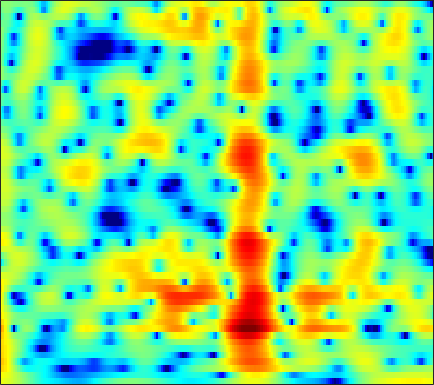

The table this chart was drawn from, first rows:
4.4481, 4.3065, 4.0734, 3.7884, 3.5429, 3.1712, 2.7524, 2.4071, 1.9073, 1.3631, 0.77815, 0.31735, -0.32233, -0.98846, -1.4974, -2.1734, -2.8377, -3.3132, -3.8961, -4.4142, -4.8635, -5.1598, -5.504, -5.8051
5.011, 4.83, 4.521, 4.143, 3.816, 3.329, 2.794, 2.364, 1.762, 1.137, 0.4956, 0.01083, -0.6364, -1.281, -1.758, -2.389, -3.014, -3.481, -4.104, -4.735, -5.381, -5.879, -6.566, -7.279
7.207, 6.769, 6.046, 5.163, 4.395, 3.227, 1.9, 0.8135, -0.7186, -2.258, -3.627, -4.413, -5.017, -5.154, -5.064, -4.856, -4.681, -4.628, -4.697, -4.943, -5.388, -5.865, -6.71, -7.831
7.905, 7.314, 6.347, 5.16, 4.111, 2.472, 0.5217, -1.174, -3.754, -6.566, -8.923, -9.611, -8.949, -7.664, -6.79, -5.895, -5.298, -5.009, -4.798, -4.744, -4.818, -4.948, -5.198, -5.518
7.143, 6.652, 5.878, 4.971, 4.212, 3.11, 1.93, 1.018, -0.2072, -1.396, -2.52, -3.32, -4.322, -5.281, -5.99, -6.924, -7.825, -8.431, -9.053, -9.367, -9.315, -9.069, -8.57, -7.959
6.955, 6.526, 5.857, 5.088, 4.453, 3.534, 2.538, 1.746, 0.6298, -0.5543, -1.821, -2.84, -4.314, -5.986, -7.424, -9.691, -12.61, -15.55, -21.71, -30.59, -20.83, -16.66, -13.22, -10.91
6.877, 6.37, 5.607, 4.766, 4.1, 3.177, 2.235, 1.52, 0.5497, -0.4404, -1.47, -2.272, -3.403, -4.618, -5.562, -6.857, -8.13, -8.99, -9.892, -10.38, -10.49, -10.32, -9.784, -9.044
7.714, 6.837, 5.511, 4.062, 2.972, 1.641, 0.6083, 0.07059, -0.368, -0.6518, -0.9332, -1.218, -1.74, -2.44, -3.079, -4.093, -5.241, -6.169, -7.412, -8.522, -9.381, -9.765, -9.819, -9.358
9.353, 7.945, 5.548, 2.284, -1.112, -8.733, -20.35, -8.624, -3.411, -0.9453, 0.3165, 0.7757, 0.9124, 0.589, 0.07172, -0.9975, -2.564, -4.138, -6.996, -11.09, -18.59, -33.9, -17.24, -12.37
7.431, 6.4, 4.863, 3.216, 2.004, 0.6476, -0.1813, -0.4212, -0.3851, -0.1795, 0.01219, 0.07959, 0.03251, -0.2151, -0.5455, -1.174, -2.004, -2.767, -3.917, -4.995, -5.896, -6.388, -6.698, -6.803
5.885, 5.094, 3.984, 2.85, 2.027, 1.027, 0.1901, -0.3144, -0.8136, -1.123, -1.271, -1.306, -1.307, -1.307, -1.32, -1.341, -1.414, -1.51, -1.752, -1.998, -2.195, -2.336, -2.529, -2.693
5.278, 4.265, 2.796, 1.244, 0.05742, -1.508, -2.926, -3.804, -4.622, -4.961, -4.766, -4.35, -3.584, -2.718, -2.077, -1.322, -0.6902, -0.2692, 0.1604, 0.4047, 0.5639, 0.6173, 0.577, 0.4898
5.055, 3.495, 1.062, -1.777, -4.136, -7.404, -10.56, -12.88, -16.46, -19.47, -15.59, -11.64, -7.654, -4.728, -3.027, -1.274, -0.00146, 0.7466, 1.588, 2.202, 2.566, 2.723, 2.787, 2.644
5.571, 3.771, 0.7739, -3.168, -7.014, -14.27, -19.56, -16.39, -13.68, -12.05, -10.02, -8.17, -5.694, -3.556, -2.232, -0.8014, 0.382, 1.054, 1.758, 2.361, 2.797, 3.012, 3.171, 3.091
6.18, 5.074, 3.415, 1.659, 0.371, -1.169, -2.297, -2.833, -3.202, -3.262, -3.162, -3.038, -2.852, -2.721, -2.725, -2.809, -2.763, -2.54, -2.129, -1.508, -0.7084, -0.1359, 0.4897, 0.9109
5.659, 5.114, 4.345, 3.547, 2.961, 2.216, 1.502, 0.9961, 0.3562, -0.298, -1.007, -1.626, -2.653, -4.038, -5.388, -7.902, -11.86, -15.71, -15.49, -10.39, -6.775, -4.859, -3.084, -1.907
3.904, 3.737, 3.533, 3.31, 3.122, 2.838, 2.497, 2.192, 1.704, 1.102, 0.358, -0.3075, -1.379, -2.683, -3.806, -5.539, -7.37, -8.228, -8.313, -7.317, -5.882, -4.873, -3.662, -2.696
0.2151, 0.6692, 1.334, 1.938, 2.288, 2.602, 2.745, 2.736, 2.585, 2.281, 1.833, 1.404, 0.7379, -0.02023, -0.6315, -1.401, -2.15, -2.636, -3.032, -3.237, -3.263, -3.239, -3.112, -2.872
-6.577, -3.575, -0.9286, 0.8225, 1.747, 2.597, 3.102, 3.305, 3.383, 3.275, 3.01, 2.722, 2.238, 1.638, 1.133, 0.4223, -0.3185, -0.9477, -1.789, -2.613, -3.411, -3.939, -4.584, -5.047
-1.442, -0.3881, 0.9481, 1.998, 2.579, 3.116, 3.417, 3.518, 3.508, 3.361, 3.095, 2.825, 2.353, 1.771, 1.235, 0.3454, -0.622, -1.465, -2.796, -4.327, -6.151, -7.719, -10.27, -13.15
3.394, 3.514, 3.613, 3.605, 3.493, 3.217, 2.839, 2.525, 2.131, 1.812, 1.573, 1.401, 1.104, 0.6634, 0.1811, -0.7324, -1.943, -2.995, -4.678, -6.521, -8.465, -9.921, -11.76, -13.78
5.78, 5.601, 5.127, 4.354, 3.554, 2.134, 0.3055, -1.251, -3.042, -3.525, -2.666, -1.784, -0.8752, -0.5324, -0.6252, -1.245, -2.672, -4.168, -6.994, -11.16, -16.01, -15.49, -11.4, -8.407
5.215, 4.98, 4.371, 3.366, 2.308, 0.3561, -2.449, -5.351, -10.36, -10.97, -6.77, -4.44, -2.478, -1.446, -1.158, -1.245, -1.956, -2.825, -4.37, -6.119, -7.324, -7.091, -5.572, -3.705
2.502, 2.421, 2.089, 1.495, 0.8949, -0.06851, -1.126, -1.884, -2.659, -2.99, -2.881, -2.61, -2.165, -1.755, -1.536, -1.424, -1.369, -1.468, -1.622, -1.72, -1.665, -1.498, -1.065, -0.4908
0.7613, 0.8322, 0.7368, 0.4382, 0.1064, -0.433, -1.021, -1.457, -1.952, -2.294, -2.441, -2.425, -2.264, -1.99, -1.723, -1.401, -1.051, -0.8141, -0.5201, -0.2483, 0.04319, 0.2521, 0.5349, 0.8437
0.5787, 0.6941, 0.6151, 0.3054, -0.07674, -0.7637, -1.617, -2.316, -3.249, -4.013, -4.399, -4.358, -3.898, -3.145, -2.52, -1.641, -0.909, -0.3919, 0.1957, 0.6772, 1.061, 1.307, 1.553, 1.734
1.587, 1.673, 1.53, 1.077, 0.5195, -0.5534, -2.076, -3.591, -6.291, -10, -13.55, -12.53, -8.604, -5.48, -3.746, -1.999, -0.6891, 0.04852, 0.8097, 1.375, 1.771, 1.983, 2.182, 2.25
2.579, 2.683, 2.583, 2.173, 1.663, 0.6826, -0.6743, -1.973, -4.079, -6.428, -7.992, -7.722, -5.918, -3.921, -2.622, -1.308, -0.3305, 0.2076, 0.696, 0.9969, 1.182, 1.249, 1.3, 1.319
2.914, 3.083, 3.09, 2.861, 2.547, 1.96, 1.227, 0.6253, -0.1706, -0.8442, -1.28, -1.41, -1.331, -1.079, -0.868, -0.6013, -0.5218, -0.5681, -0.8034, -1.231, -1.735, -2.073, -2.345, -2.207
3.263, 3.423, 3.409, 3.198, 2.915, 2.422, 1.845, 1.398, 0.836, 0.372, 0.04116, -0.1168, -0.2594, -0.3441, -0.4586, -0.6566, -1.085, -1.598, -2.617, -4.201, -6.659, -9.199, -12.9, -11.3
3.489, 3.509, 3.305, 2.828, 2.312, 1.446, 0.4469, -0.3144, -1.198, -1.775, -1.965, -1.901, -1.68, -1.458, -1.326, -1.382, -1.576, -1.925, -2.683, -3.798, -5.382, -6.689, -7.953, -7.059
3.05, 2.954, 2.534, 1.702, 0.7865, -0.9068, -3.243, -5.489, -8.984, -10.96, -9.28, -7.449, -5.513, -4.274, -3.652, -3.144, -2.858, -2.725, -2.606, -2.502, -2.316, -2.129, -1.635, -0.9264
2.627, 2.624, 2.255, 1.458, 0.5443, -1.155, -3.491, -5.733, -9.128, -11.07, -9.76, -8.242, -6.815, -6.05, -5.9, -5.793, -5.851, -5.654, -4.915, -3.859, -2.589, -1.709, -0.5382, 0.4779
2.987, 3.152, 3.019, 2.564, 2.013, 1.067, -0.0621, -0.9476, -2.04, -2.927, -3.582, -4.007, -4.689, -5.689, -6.998, -9.641, -14.6, -18.25, -12.58, -7.367, -4.102, -2.312, -0.6251, 0.591
3.622, 3.731, 3.632, 3.262, 2.853, 2.165, 1.387, 0.7954, 0.03292, -0.6533, -1.281, -1.754, -2.423, -3.329, -4.123, -5.569, -6.762, -7.053, -5.912, -4.011, -2.131, -1.026, 0.05099, 0.6495
3.803, 3.687, 3.307, 2.652, 2.011, 0.9983, -0.08273, -0.8455, -1.635, -2.022, -2.028, -1.875, -1.606, -1.397, -1.22, -1.092, -0.8253, -0.589, -0.1423, 0.3939, 0.8991, 1.169, 1.321, 1.099
3.255, 2.933, 2.196, 1.098, -0.02293, -1.974, -4.613, -7.101, -10.3, -9.948, -6.971, -4.96, -2.94, -1.424, -0.6196, 0.3292, 0.9847, 1.428, 1.881, 2.263, 2.485, 2.566, 2.453, 2.083
1.827, 1.439, 0.67, -0.4068, -1.456, -3.277, -5.665, -7.831, -10.39, -10.02, -7.404, -5.498, -3.436, -1.894, -0.9858, -0.05266, 0.6704, 1.119, 1.618, 1.994, 2.282, 2.416, 2.482, 2.403
0.3123, -0.06031, -0.6301, -1.284, -1.807, -2.52, -3.189, -3.591, -3.872, -3.803, -3.404, -2.957, -2.326, -1.765, -1.364, -0.9818, -0.576, -0.3296, 0.05681, 0.4616, 0.9166, 1.243, 1.671, 2.011
-1.16, -1.77, -2.426, -2.811, -2.889, -2.75, -2.479, -2.256, -1.965, -1.718, -1.546, -1.468, -1.492, -1.666, -1.905, -2.339, -2.766, -3.024, -3.008, -2.446, -1.466, -0.6057, 0.5375, 1.541
-3.813, -5.928, -8.644, -8.944, -7.404, -5.037, -3.184, -2.156, -1.202, -0.6219, -0.3933, -0.459, -0.8487, -1.61, -2.58, -4.297, -7.067, -9.9, -13.71, -10.51, -5.949, -3.316, -0.7306, 1.192
-4.228, -6.807, -10.52, -10.83, -8.433, -5.367, -3.168, -1.976, -0.8826, -0.2586, -0.04501, -0.1511, -0.6217, -1.495, -2.442, -4.039, -6.109, -7.748, -9.015, -7.808, -5.207, -3.311, -1.015, 0.8408
-1.354, -2.229, -3.059, -3.264, -3.016, -2.347, -1.502, -0.9031, -0.2575, 0.1135, 0.1771, 0.03155, -0.4509, -1.262, -1.942, -3.091, -4.148, -4.709, -5.028, -4.584, -3.583, -2.546, -1.109, 0.2947
-0.8179, -1.776, -2.529, -2.505, -2.068, -1.194, -0.2502, 0.3773, 1.021, 1.387, 1.427, 1.228, 0.6216, -0.3875, -1.411, -3.255, -5.48, -7.287, -8.765, -7.912, -5.527, -3.751, -1.707, -0.05682
-3.565, -7.437, -12.6, -8.503, -5.018, -1.854, 0.227, 1.334, 2.352, 2.945, 3.142, 3.013, 2.486, 1.522, 0.3715, -1.694, -4.679, -7.849, -12.01, -9.499, -5.533, -3.386, -1.355, 0.01914
-1.463, -3.325, -4.809, -4.22, -2.978, -1.193, 0.3195, 1.24, 2.193, 2.846, 3.2, 3.275, 3.117, 2.658, 2.106, 1.212, 0.1446, -0.5917, -1.296, -1.613, -1.561, -1.393, -1.321, -1.446
1.122, 0.2563, -0.6038, -1.043, -1.069, -0.7632, -0.1778, 0.37, 1.136, 1.837, 2.399, 2.713, 2.945, 2.954, 2.866, 2.567, 2.12, 1.721, 1.126, 0.4414, -0.3544, -1.117, -2.398, -4.152
1.302, 0.1497, -1.406, -2.78, -3.471, -3.67, -2.972, -2.077, -0.7338, 0.5325, 1.613, 2.262, 2.914, 3.337, 3.508, 3.528, 3.367, 3.108, 2.57, 1.845, 0.8444, -0.1421, -1.762, -3.889
0.2765, -1.496, -4.54, -9.009, -14.44, -18.72, -10.32, -6.703, -3.469, -1.194, 0.5131, 1.492, 2.516, 3.251, 3.607, 3.871, 3.915, 3.795, 3.432, 2.855, 2.046, 1.284, 0.1089, -1.235
-0.1445, -1.631, -3.851, -6.152, -7.559, -8.172, -7.082, -5.721, -3.811, -2.02, -0.4798, 0.5151, 1.627, 2.489, 2.953, 3.396, 3.584, 3.583, 3.395, 2.974, 2.369, 1.82, 0.9425, -0.04271
0.1296, -1.018, -2.588, -4.006, -4.862, -5.514, -5.473, -4.989, -3.907, -2.545, -1.146, -0.1407, 1.033, 1.98, 2.573, 3.111, 3.404, 3.468, 3.356, 3.025, 2.491, 1.979, 1.142, 0.1793
0.4756, -0.7954, -2.749, -5.056, -7.002, -9.486, -10.32, -9.116, -6.462, -3.934, -1.794, -0.4551, 1.023, 2.183, 2.85, 3.483, 3.862, 3.959, 3.851, 3.508, 2.901, 2.272, 1.248, 0.01312
0.82, -0.4209, -2.44, -5.081, -7.647, -12.14, -14.59, -11.56, -7.241, -4.107, -1.739, -0.3005, 1.255, 2.485, 3.159, 3.866, 4.265, 4.38, 4.277, 3.865, 3.147, 2.362, 1.007, -0.7877
0.5478, -0.1611, -1.262, -2.5, -3.425, -4.428, -4.9, -4.766, -3.998, -2.832, -1.431, -0.3805, 0.9423, 2.064, 2.791, 3.471, 3.861, 3.986, 3.918, 3.549, 2.89, 2.192, 0.9013, -0.8705
-0.8636, -0.7907, -0.9971, -1.563, -2.185, -3.225, -4.371, -5.165, -5.662, -4.953, -3.317, -1.93, -0.1881, 1.196, 1.994, 2.672, 3.055, 3.14, 3.059, 2.83, 2.451, 2.128, 1.537, 0.7776
-2.474, -1.368, -0.742, -0.8936, -1.504, -3.06, -5.825, -9.351, -21.17, -14.54, -6.73, -3.626, -1.023, 0.5738, 1.224, 1.696, 1.67, 1.393, 0.8457, 0.3834, 0.2611, 0.4134, 0.8845, 1.396
-0.8292, -0.236, 0.1804, 0.1603, -0.1505, -0.9161, -1.976, -2.783, -3.504, -3.223, -2.164, -1.247, -0.2484, 0.3051, 0.414, 0.04015, -1.059, -2.414, -5.222, -9.312, -10.4, -7.268, -3.376, -0.7046
0.2493, 0.3118, 0.3452, 0.2884, 0.1987, 0.01779, -0.1806, -0.3187, -0.4172, -0.3771, -0.2512, -0.144, -0.07441, -0.1999, -0.4482, -1.191, -2.364, -3.61, -5.699, -7.825, -8.116, -6.679, -4.097, -1.843
